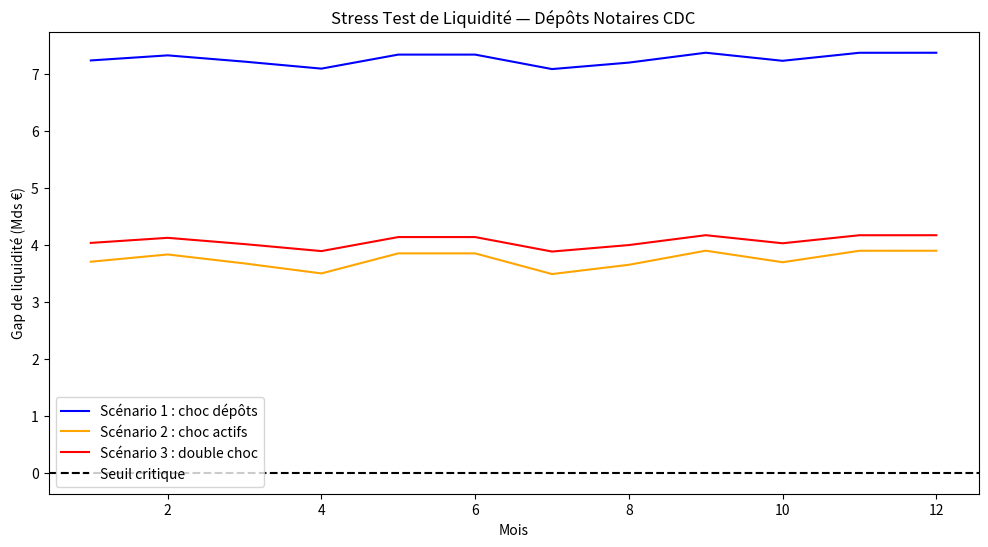

Reproduce this figure in Python.
# ============================================================
# Liquidity Stress Test — ALM Caisse des Dépôts
# Simulation de 3 scénarios de crise de liquidité
# Auteur : Raphaël
# ============================================================

import numpy as np
from matplotlib import pyplot as plt

# Simulation des dépôts notaires sur 12 mois (loi normale)
np.random.seed(42)
tableau = np.random.normal(loc=5, scale=1, size=12)

# Paramètres de stress
choc_depot = 0.30
choc_actifs = 0.40
actifs_liquides_base = 8

# Scénario 1 : retrait 30% dépôts notaires
depots_scenario1 = tableau * (1 - choc_depot)
gap_scenario1 = actifs_liquides_base - depots_scenario1 * 0.20

# Scénario 2 : actifs liquides perdent 40%
depots_scenario2 = tableau
actifs_scenario2 = actifs_liquides_base * (1 - choc_actifs)
gap_scenario2 = actifs_scenario2 - depots_scenario2 * 0.20

# Scénario 3 : double choc
depots_scenario3 = tableau * (1 - choc_depot)
actifs_scenario3 = actifs_liquides_base * (1 - choc_actifs)
gap_scenario3 = actifs_scenario3 - depots_scenario3 * 0.20

# Visualisation
mois = range(1, 13)
plt.figure(figsize=(12, 6))
plt.plot(mois, gap_scenario1, color='blue', label='Scénario 1 : choc dépôts')
plt.plot(mois, gap_scenario2, color='orange', label='Scénario 2 : choc actifs')
plt.plot(mois, gap_scenario3, color='red', label='Scénario 3 : double choc')
plt.axhline(y=0, color='black', linestyle='--', label='Seuil critique')
plt.title('Stress Test de Liquidité — Dépôts Notaires CDC')
plt.xlabel('Mois')
plt.ylabel('Gap de liquidité (Mds €)')
plt.legend()
plt.savefig('liquidity_stress_test.png')
plt.show()
